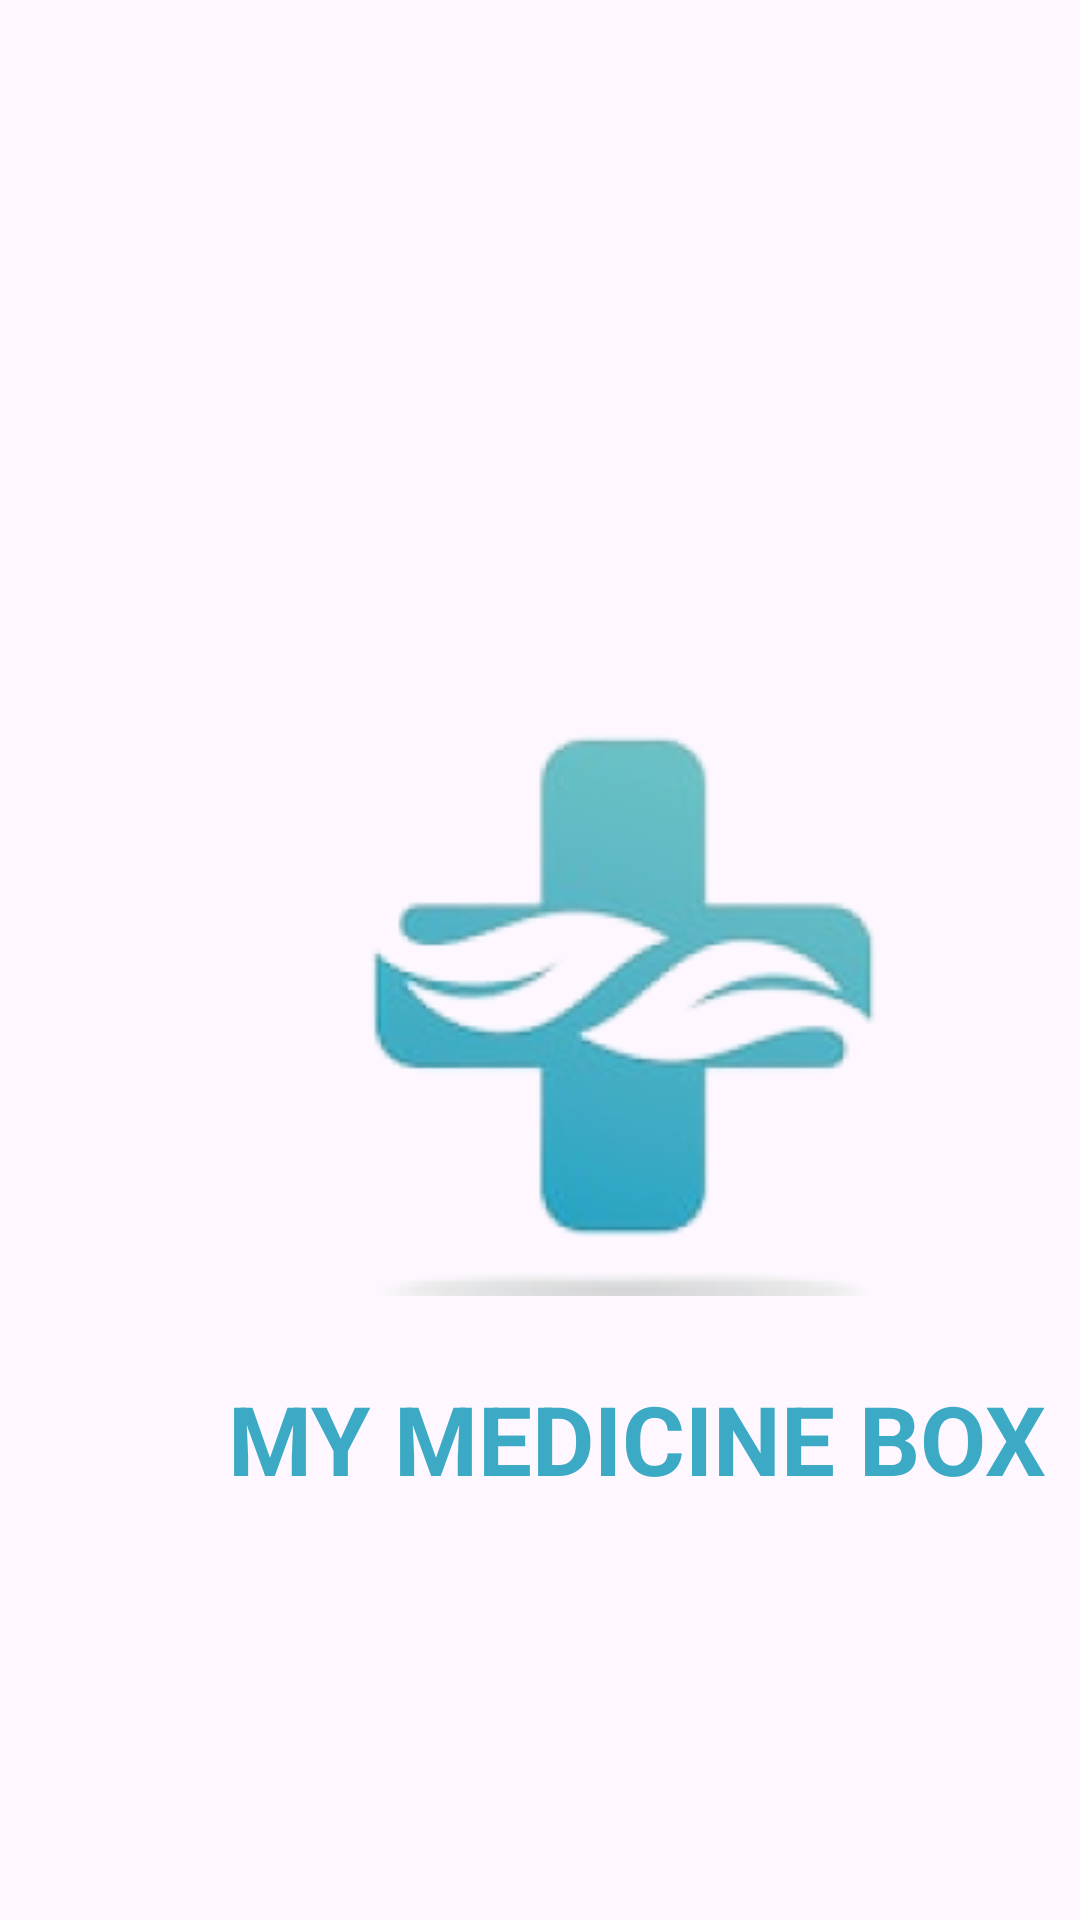

Here is an Android app screen rendered from its layout file. Give the layout XML and the strings, colors and styles it references.
<!-- AndroidManifest.xml: application theme Theme.Medicine -->
<!-- res/layout/activity_splashscreen.xml -->
<?xml version="1.0" encoding="utf-8"?>
<RelativeLayout xmlns:android="http://schemas.android.com/apk/res/android"
    xmlns:app="http://schemas.android.com/apk/res-auto"
    xmlns:tools="http://schemas.android.com/tools"
    android:id="@+id/splash_screen"
    android:layout_width="match_parent"
    android:layout_height="match_parent"
    app:layout_constrainedHeight="false"
    tools:context=".splashscreen">

    <ImageView
        android:id="@+id/logo"
        android:layout_width="206dp"
        android:layout_height="206dp"
        android:layout_alignParentLeft="true"
        android:layout_alignParentTop="true"
        android:layout_marginLeft="109dp"
        android:layout_marginTop="226dp"
        android:src="@drawable/logo" />

    <TextView
        android:id="@+id/my_medicine"
        android:layout_width="wrap_content"
        android:layout_height="39dp"
        android:layout_alignParentLeft="true"
        android:layout_alignParentTop="true"
        android:layout_gravity="center"
        android:layout_marginLeft="76dp"
        android:layout_marginTop="458dp"
        android:gravity="top"
        android:text="@string/my_medicine"
        android:textAppearance="@style/my_medicine"
        android:textStyle="bold" />

</RelativeLayout>
<!-- resources referenced by this layout -->
<resources>
  <!-- drawable logo: png bitmap (drawable, 26673 bytes) -->
  <string name="my_medicine">MY MEDICINE BOX</string>
  <style name="my_medicine">
          <item name="android:textSize">32sp</item>
          <item name="android:textColor">#3CAAC5</item>
      </style>
  <style name="Theme.Medicine" parent="Base.Theme.Medicine" />
  <style name="Base.Theme.Medicine" parent="Theme.Material3.DayNight.NoActionBar">
          
          
      </style>
</resources>
